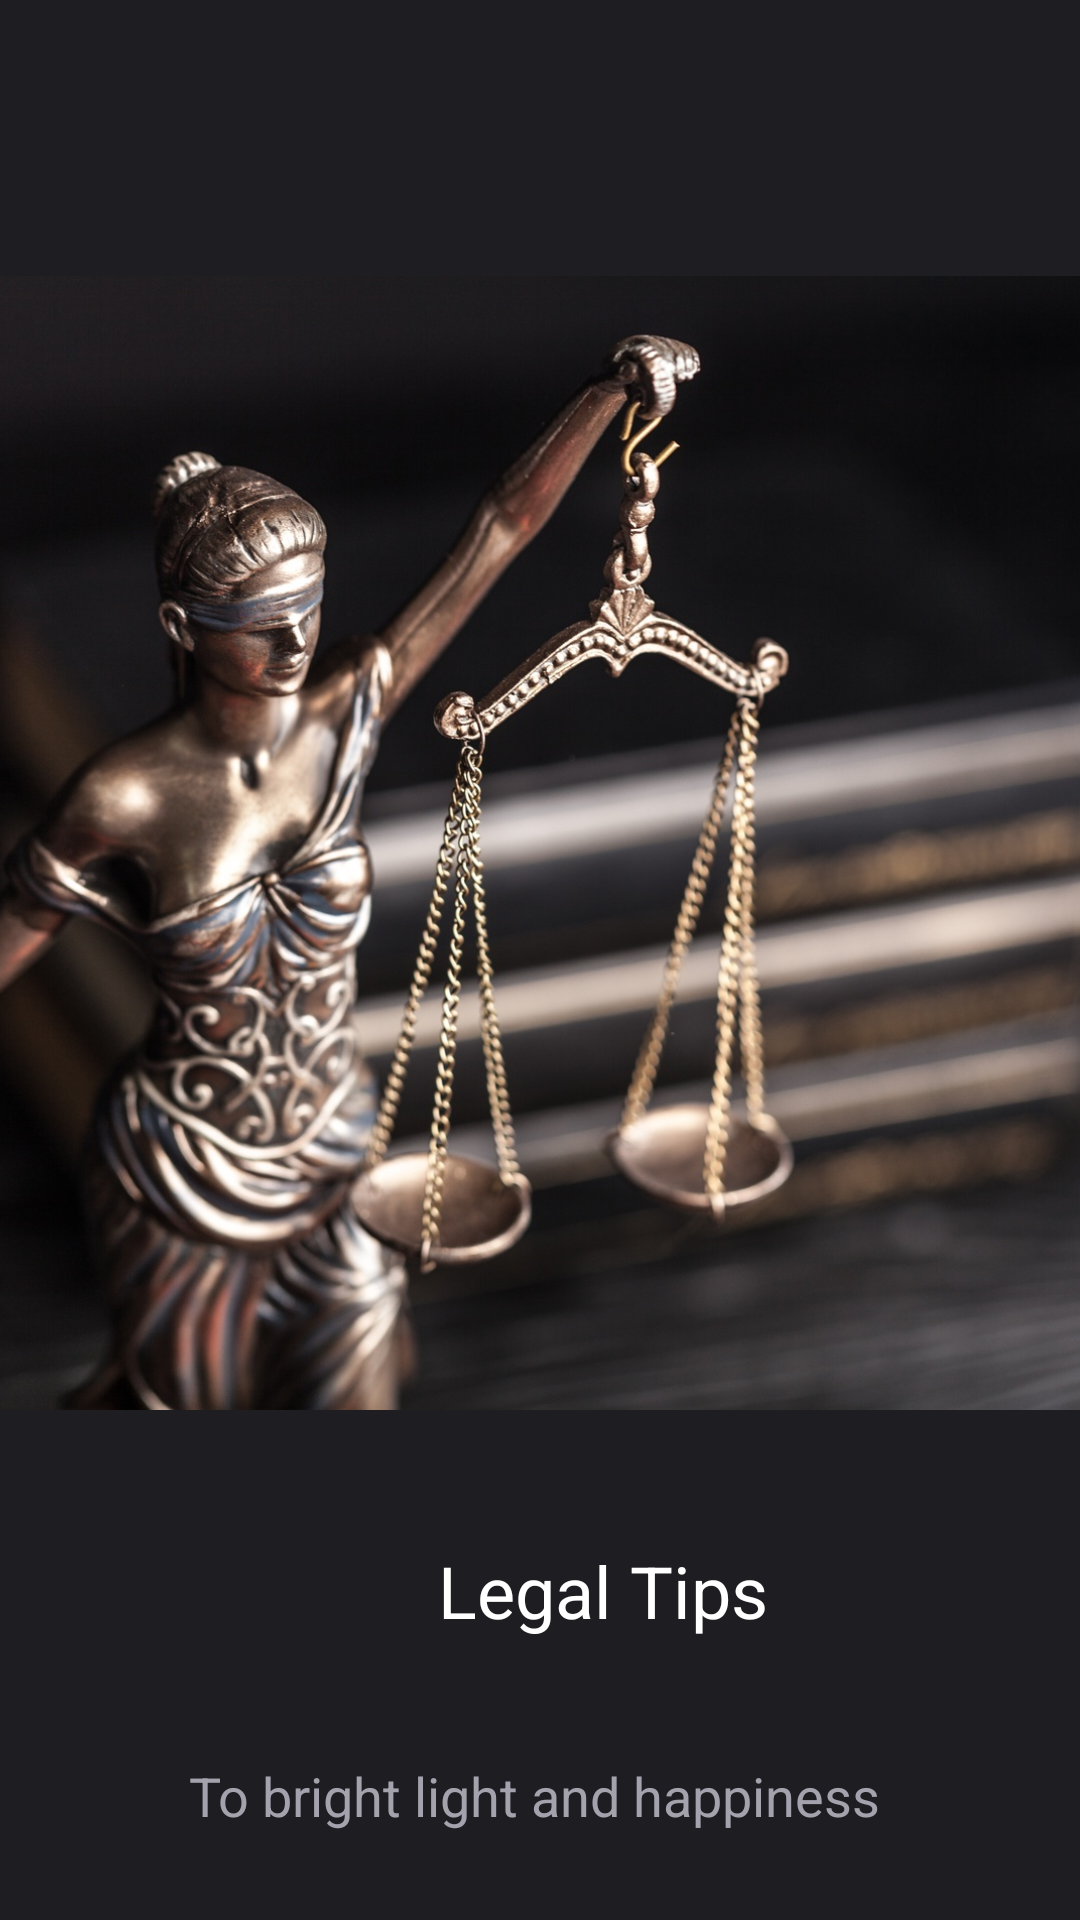

This screen was rendered from an Android layout file. Write that file and the resources it references.
<!-- AndroidManifest.xml: application theme Theme.LawPlus -->
<!-- res/layout/activity_law_tips_home.xml -->
<?xml version="1.0" encoding="utf-8"?>
<androidx.constraintlayout.widget.ConstraintLayout xmlns:android="http://schemas.android.com/apk/res/android"
    xmlns:app="http://schemas.android.com/apk/res-auto"
    xmlns:tools="http://schemas.android.com/tools"
    android:layout_width="match_parent"
    android:layout_height="match_parent"
    android:background="#1D1D22"
    tools:context=".LawTipsHome">


    <ImageView
        android:id="@+id/ivSplash"
        android:layout_width="405dp"
        android:layout_height="378dp"
        android:layout_marginTop="92dp"
        android:scaleType="centerCrop"
        android:src="@drawable/legaltips"
        app:layout_constraintEnd_toEndOf="parent"
        app:layout_constraintStart_toStartOf="parent"
        app:layout_constraintTop_toTopOf="parent" />

    <TextView
        android:id="@+id/tvSplash"
        android:layout_width="wrap_content"
        android:layout_height="wrap_content"
        android:layout_marginStart="146dp"
        android:layout_marginTop="44dp"
        android:layout_marginEnd="146dp"
        android:text="Legal Tips"
        android:textColor="#FFF"
        android:textSize="24sp"
        app:layout_constraintEnd_toEndOf="parent"
        app:layout_constraintHorizontal_bias="0.0"
        app:layout_constraintStart_toStartOf="parent"
        app:layout_constraintTop_toBottomOf="@+id/ivSplash" />

    <TextView
        android:id="@+id/tvSubSplash"
        android:layout_width="275dp"
        android:layout_height="40dp"
        android:layout_marginStart="8dp"
        android:layout_marginTop="40dp"
        android:layout_marginEnd="8dp"
        android:text="To bright light and happiness"
        android:textAlignment="center"
        android:textColor="#A3A2AD"
        android:textSize="18sp"
        app:layout_constraintEnd_toEndOf="parent"
        app:layout_constraintHorizontal_bias="0.475"
        app:layout_constraintStart_toStartOf="parent"
        app:layout_constraintTop_toBottomOf="@+id/tvSplash"

        />

    <Button
        android:id="@+id/btn_getstart"
        android:layout_width="280dp"
        android:layout_height="55dp"
        android:layout_marginEnd="8dp"
        android:layout_marginBottom="40dp"
        android:text="Get Started"
        android:textAllCaps="true"
        android:textColor="@color/black"
        android:textSize="20sp"
        app:backgroundTint="#939090"
        app:layout_constraintBottom_toBottomOf="parent"
        app:layout_constraintEnd_toEndOf="parent"
        app:layout_constraintHorizontal_bias="0.528"

        app:layout_constraintStart_toStartOf="parent"
        app:layout_constraintTop_toBottomOf="@+id/tvSubSplash"
        app:layout_constraintVertical_bias="0.331" />


</androidx.constraintlayout.widget.ConstraintLayout>
<!-- resources referenced by this layout -->
<resources>
  <color name="black">#FF000000</color>
  <!-- drawable legaltips: jpg bitmap (drawable, 370095 bytes) -->
  <style name="Theme.LawPlus" parent="Theme.MaterialComponents.DayNight.DarkActionBar">
          
          <item name="colorPrimary">@color/purple_500</item>
          <item name="colorPrimaryVariant">@color/purple_700</item>
          <item name="colorOnPrimary">@color/white</item>
          
          <item name="colorSecondary">@color/teal_200</item>
          <item name="colorSecondaryVariant">@color/teal_700</item>
          <item name="colorOnSecondary">@color/black</item>
          
          <item name="android:statusBarColor">?attr/colorPrimaryVariant</item>
          
  
          
          <item name="colorControlNormal">#4D000000</item>
          
          <item name="colorControlActivated">@color/rateDialogBox1</item>
      </style>
  <color name="purple_500">#444444</color>
  <color name="purple_700">#000000</color>
  <color name="white">#FFFFFFFF</color>
  <color name="teal_200">#FF03DAC5</color>
  <color name="teal_700">#FF018786</color>
  <color name="rateDialogBox1">#FDD736</color>
</resources>
